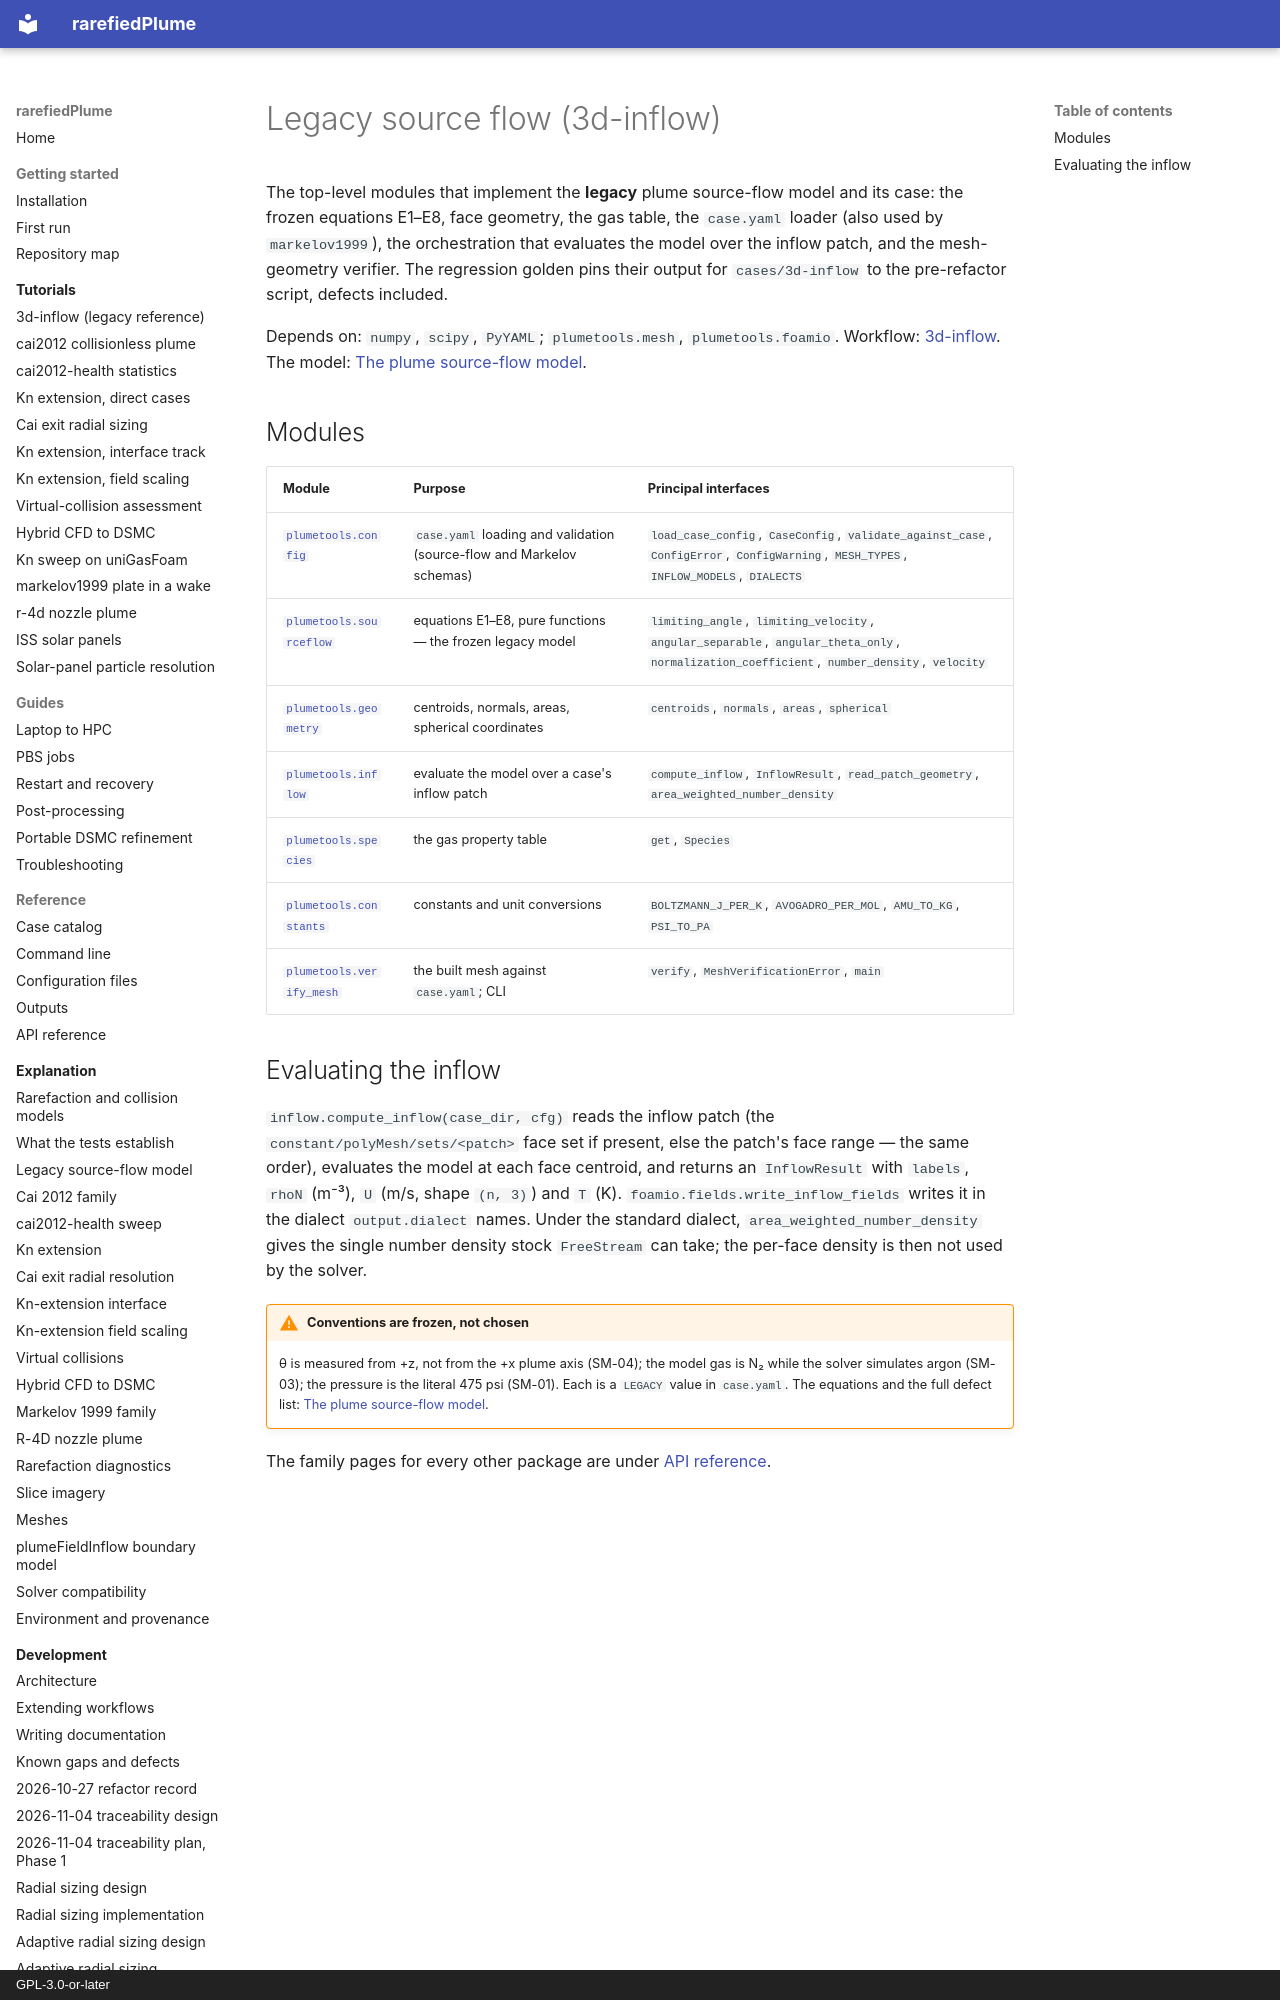

repository: andytorrestb/rarefiedPlume · page: reference/api/legacy/index.html · generator: mkdocs · copyright: GPL-3.0-or-later

# Legacy source flow (3d-inflow)

The top-level modules that implement the **legacy** plume source-flow model and
its case: the frozen equations E1–E8, face geometry, the gas table, the
`case.yaml` loader (also used by `markelov1999`), the orchestration that
evaluates the model over the inflow patch, and the mesh-geometry verifier. The
regression golden pins their output for `cases/3d-inflow` to the pre-refactor
script, defects included.

Depends on: `numpy`, `scipy`, `PyYAML`; `plumetools.mesh`, `plumetools.foamio`.
Workflow: [3d-inflow](../../../tutorials/3d-inflow.md). The model:
[The plume source-flow model](../../../source-flow-model.md).

## Modules

| Module | Purpose | Principal interfaces |
|---|---|---|
| [`plumetools.config`](config.md) | `case.yaml` loading and validation (source-flow and Markelov schemas) | `load_case_config`, `CaseConfig`, `validate_against_case`, `ConfigError`, `ConfigWarning`, `MESH_TYPES`, `INFLOW_MODELS`, `DIALECTS` |
| [`plumetools.sourceflow`](sourceflow.md) | equations E1–E8, pure functions — the frozen legacy model | `limiting_angle`, `limiting_velocity`, `angular_separable`, `angular_theta_only`, `normalization_coefficient`, `number_density`, `velocity` |
| [`plumetools.geometry`](geometry.md) | centroids, normals, areas, spherical coordinates | `centroids`, `normals`, `areas`, `spherical` |
| [`plumetools.inflow`](inflow.md) | evaluate the model over a case's inflow patch | `compute_inflow`, `InflowResult`, `read_patch_geometry`, `area_weighted_number_density` |
| [`plumetools.species`](species.md) | the gas property table | `get`, `Species` |
| [`plumetools.constants`](constants.md) | constants and unit conversions | `BOLTZMANN_J_PER_K`, `AVOGADRO_PER_MOL`, `AMU_TO_KG`, `PSI_TO_PA` |
| [`plumetools.verify_mesh`](verify_mesh.md) | the built mesh against `case.yaml`; CLI | `verify`, `MeshVerificationError`, `main` |
